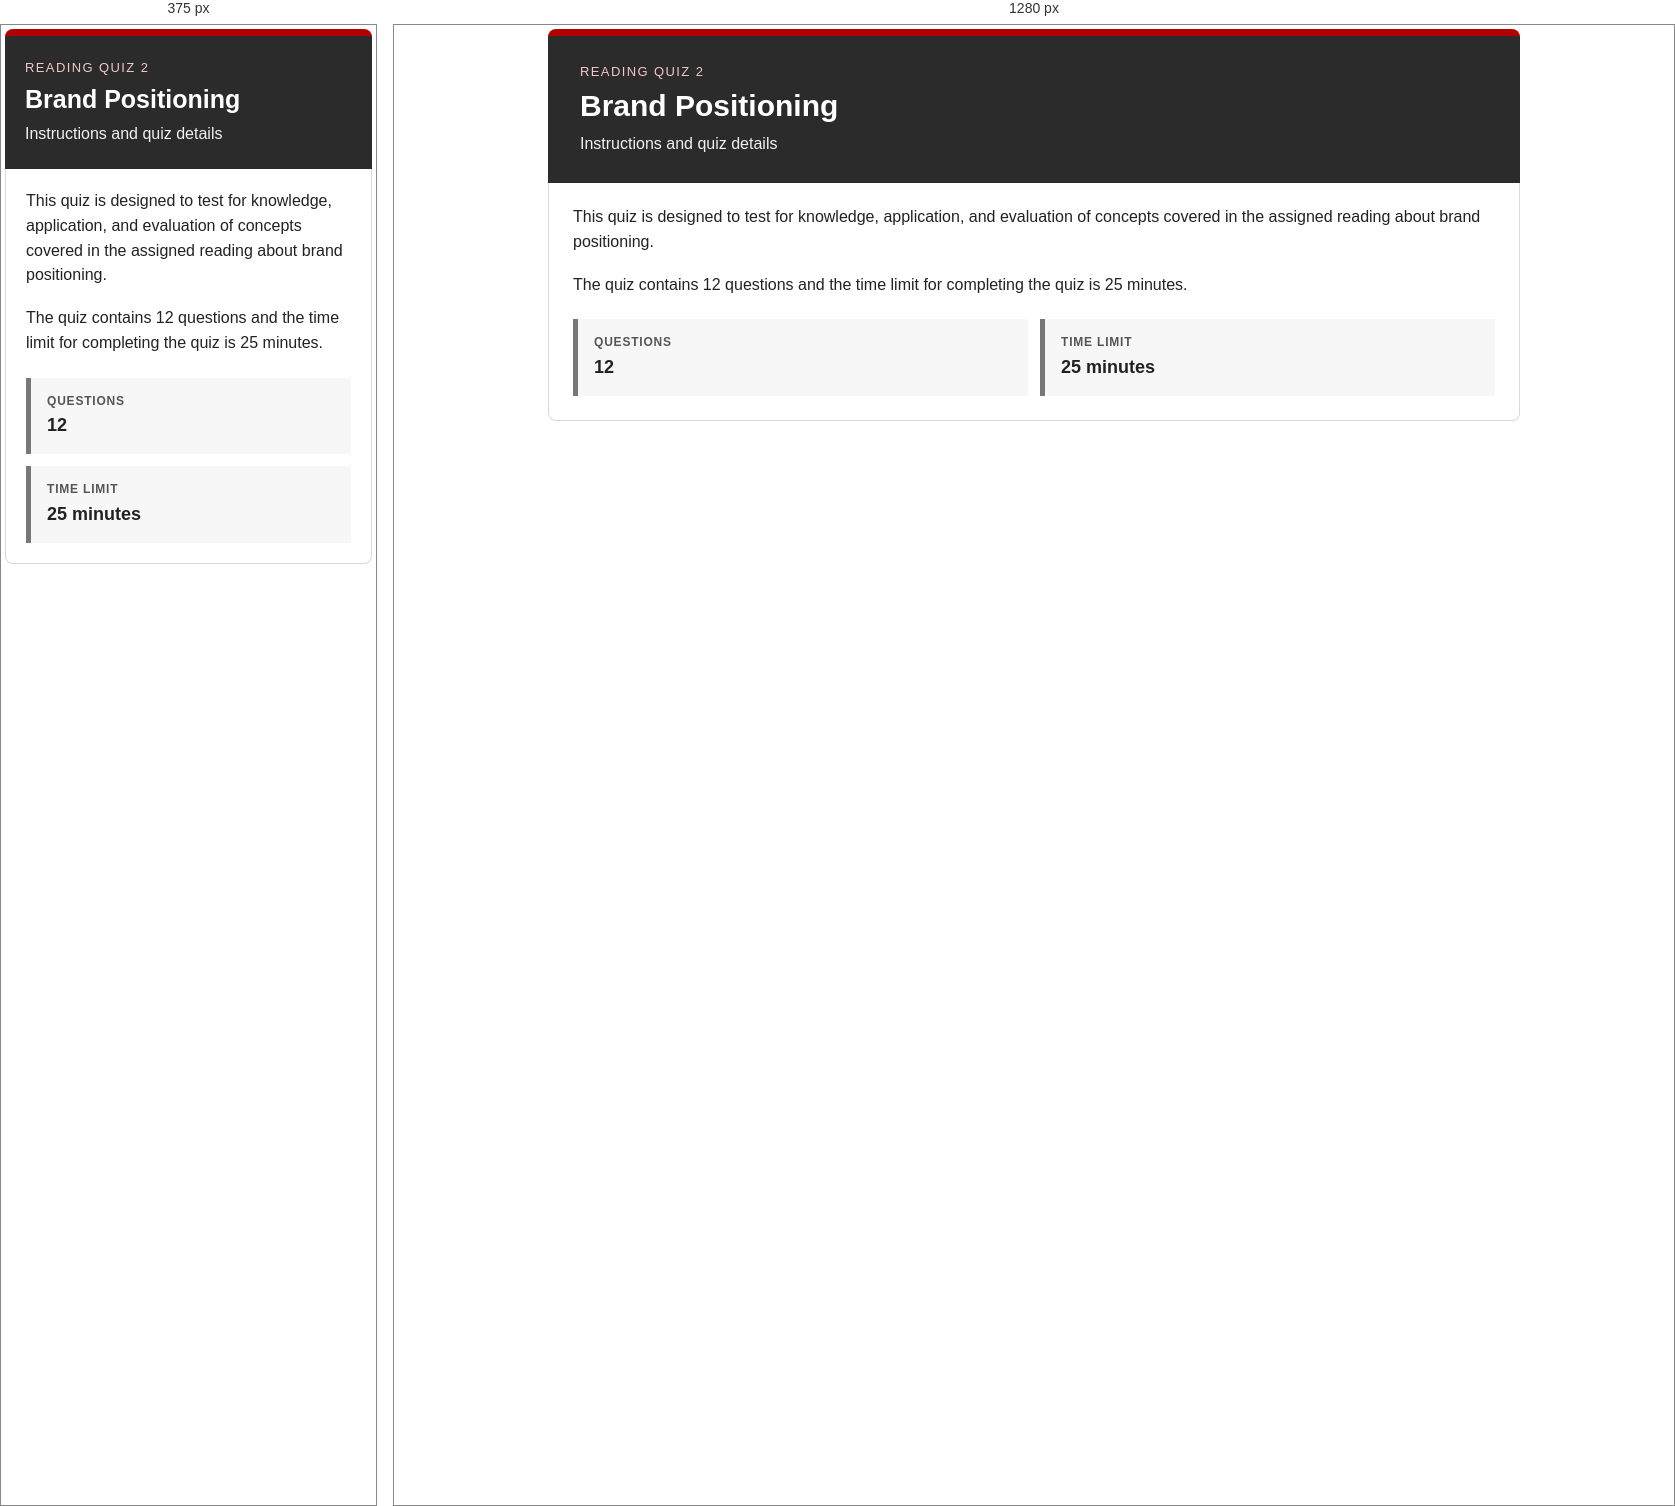
Rendered at 375 px and 1280 px, left to right.

<!-- file: quiz-02-brand-positioning.html -->
<!doctype html>
<html lang="en"><head><meta charset="utf-8"><meta name="viewport" content="width=device-width, initial-scale=1"><title>Reading Quiz 2 Instructions</title>
<style>*{box-sizing:border-box}html,body{margin:0;padding:0;background:transparent}body{font-family:Arial,Helvetica,sans-serif;color:#222;line-height:1.55}.page{max-width:980px;margin:0 auto;padding:4px}.hero{background:#2b2b2b;color:#fff;padding:26px 32px;border-top:7px solid #b10202;border-radius:8px 8px 0 0}.eyebrow{margin-bottom:6px;color:#f2c7c7;font-size:13px;letter-spacing:1.4px;text-transform:uppercase}h1{margin:0;color:#fff;font-size:30px;line-height:1.2}.subtitle{margin:8px 0 0;color:#f1f1f1;font-size:16px}.content{border:1px solid #d9d9d9;border-top:0;padding:22px 24px 24px;border-radius:0 0 8px 8px}.content p{margin:0 0 18px}.content p:last-child{margin-bottom:0}.details{display:flex;flex-wrap:wrap;gap:12px;margin-top:22px}.detail{flex:1 1 210px;padding:14px 16px;background:#f7f7f7;border-left:5px solid #777}.label{display:block;margin-bottom:2px;color:#555;font-size:12px;font-weight:bold;letter-spacing:.8px;text-transform:uppercase}.value{font-size:18px;font-weight:bold}@media(max-width:600px){.hero{padding:22px 20px}h1{font-size:25px}.content{padding:20px}}</style></head>
<body><main class="page"><header class="hero"><div class="eyebrow">Reading Quiz 2</div><h1>Brand Positioning</h1><p class="subtitle">Instructions and quiz details</p></header><section class="content" aria-label="Quiz instructions"><p>This quiz is designed to test for knowledge, application, and evaluation of concepts covered in the assigned reading about brand positioning.</p><p>The quiz contains 12 questions and the time limit for completing the quiz is 25 minutes.</p><div class="details" aria-label="Quiz summary"><div class="detail"><span class="label">Questions</span><span class="value">12</span></div><div class="detail"><span class="label">Time limit</span><span class="value">25 minutes</span></div></div></section></main></body></html>